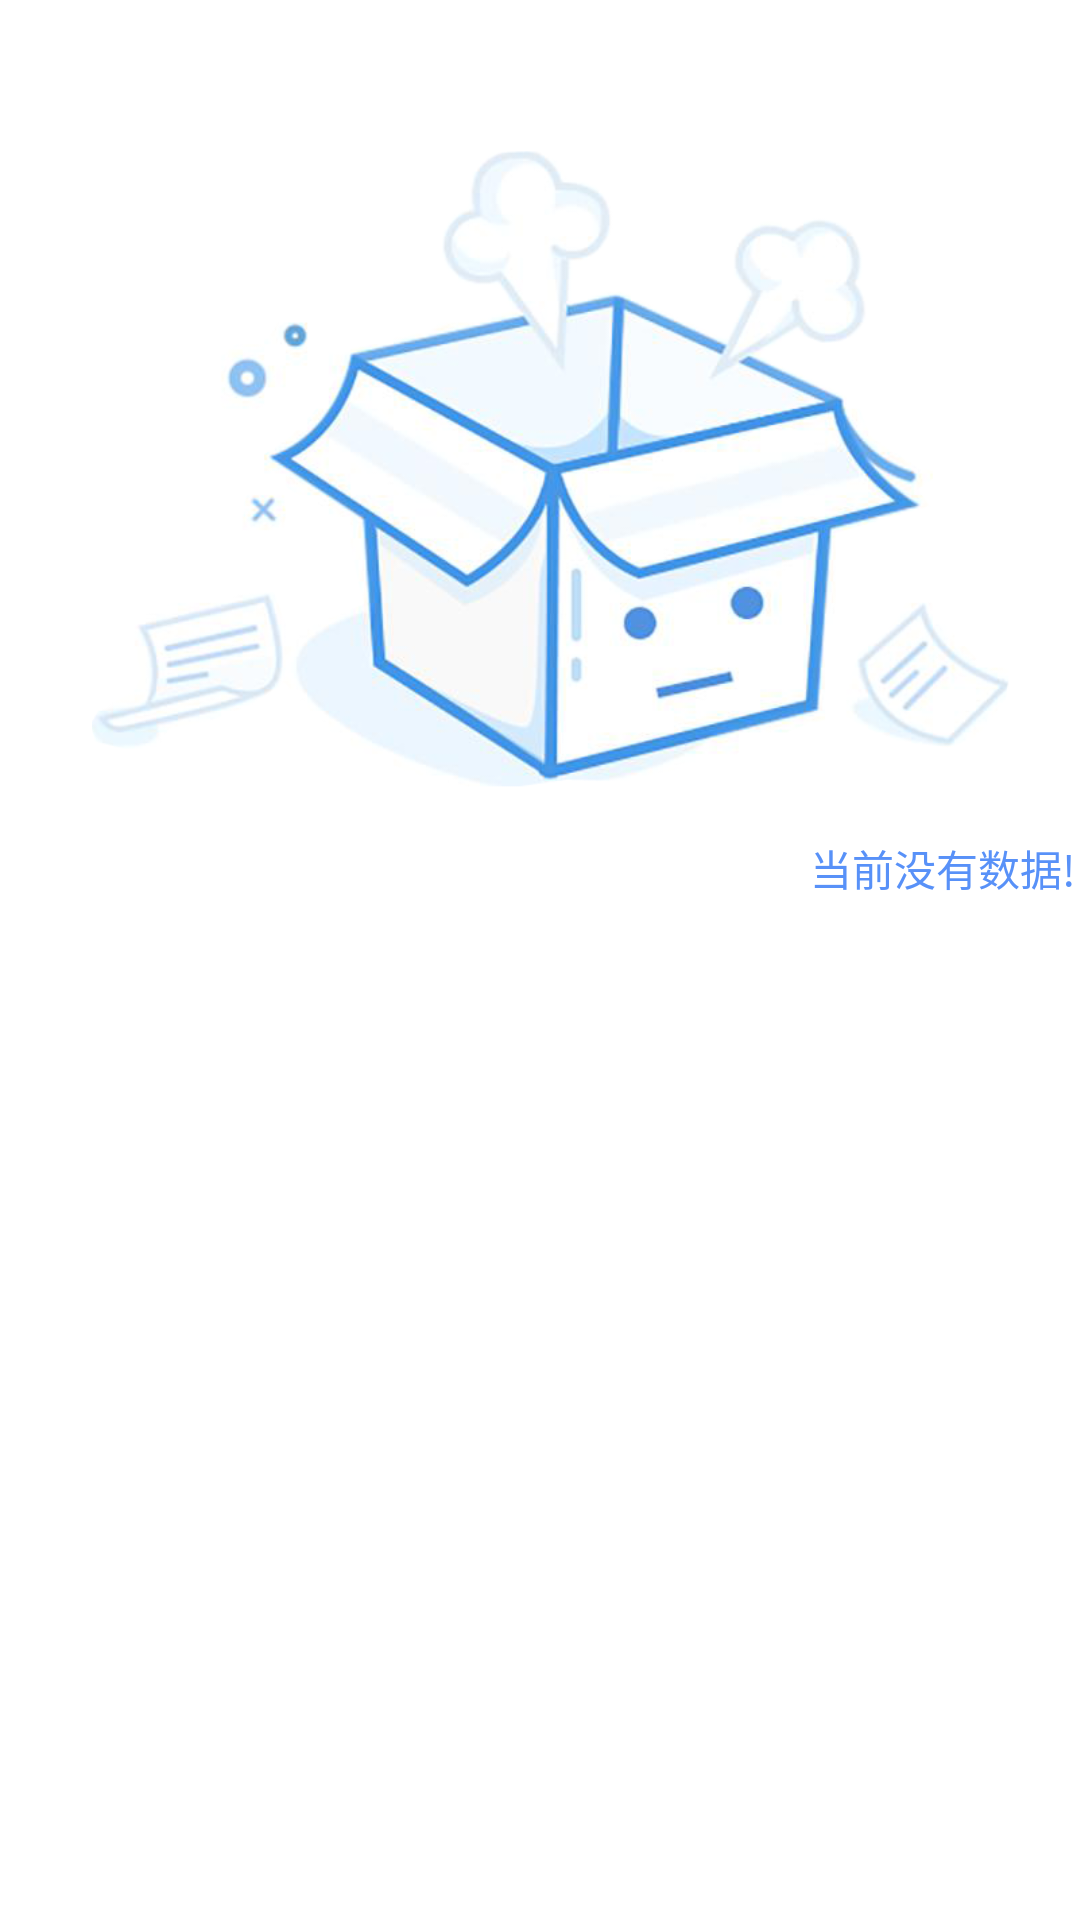

Here is an Android app screen rendered from its layout file. Give the layout XML and the strings, colors and styles it references.
<!-- AndroidManifest.xml: application theme NoTitle -->
<!-- res/layout/no_data_layout.xml -->
<?xml version="1.0" encoding="utf-8"?>
<androidx.constraintlayout.widget.ConstraintLayout xmlns:android="http://schemas.android.com/apk/res/android"
    xmlns:app="http://schemas.android.com/apk/res-auto"
    xmlns:tools="http://schemas.android.com/tools"
    android:layout_width="match_parent"
    android:layout_height="match_parent">

    <ImageView
        android:id="@+id/imageView7"
        android:layout_width="wrap_content"
        android:layout_height="213dp"
        android:layout_marginStart="4dp"
        android:layout_marginTop="50dp"
        app:layout_constraintStart_toStartOf="parent"
        app:layout_constraintTop_toTopOf="parent"
        app:srcCompat="@drawable/icon_nodata" />

    <TextView
        android:id="@+id/textView11"
        android:layout_width="wrap_content"
        android:layout_height="wrap_content"
        android:layout_marginStart="270dp"
        android:layout_marginTop="16dp"
        android:text="@string/no_data_ext"
        android:textColor="@color/colorPrimary"
        app:layout_constraintStart_toStartOf="parent"
        app:layout_constraintTop_toBottomOf="@+id/imageView7" />

</androidx.constraintlayout.widget.ConstraintLayout>
<!-- resources referenced by this layout -->
<resources>
  <color name="colorPrimary">#5891F8</color>
  <!-- drawable icon_nodata: png bitmap (drawable, 176693 bytes) -->
  <string name="no_data_ext">当前没有数据!</string>
  <style name="NoTitle" parent="Theme.AppCompat.DayNight.NoActionBar">
          <item name="android:windowNoTitle">true</item> 
          <item name="android:windowFullscreen">false</item> 
          <item name="android:statusBarColor">@color/colorPrimary</item>
          <item name="android:windowBackground">@color/colorBackground</item>
      </style>
  <color name="colorBackground">#FFFFFF</color>
</resources>
